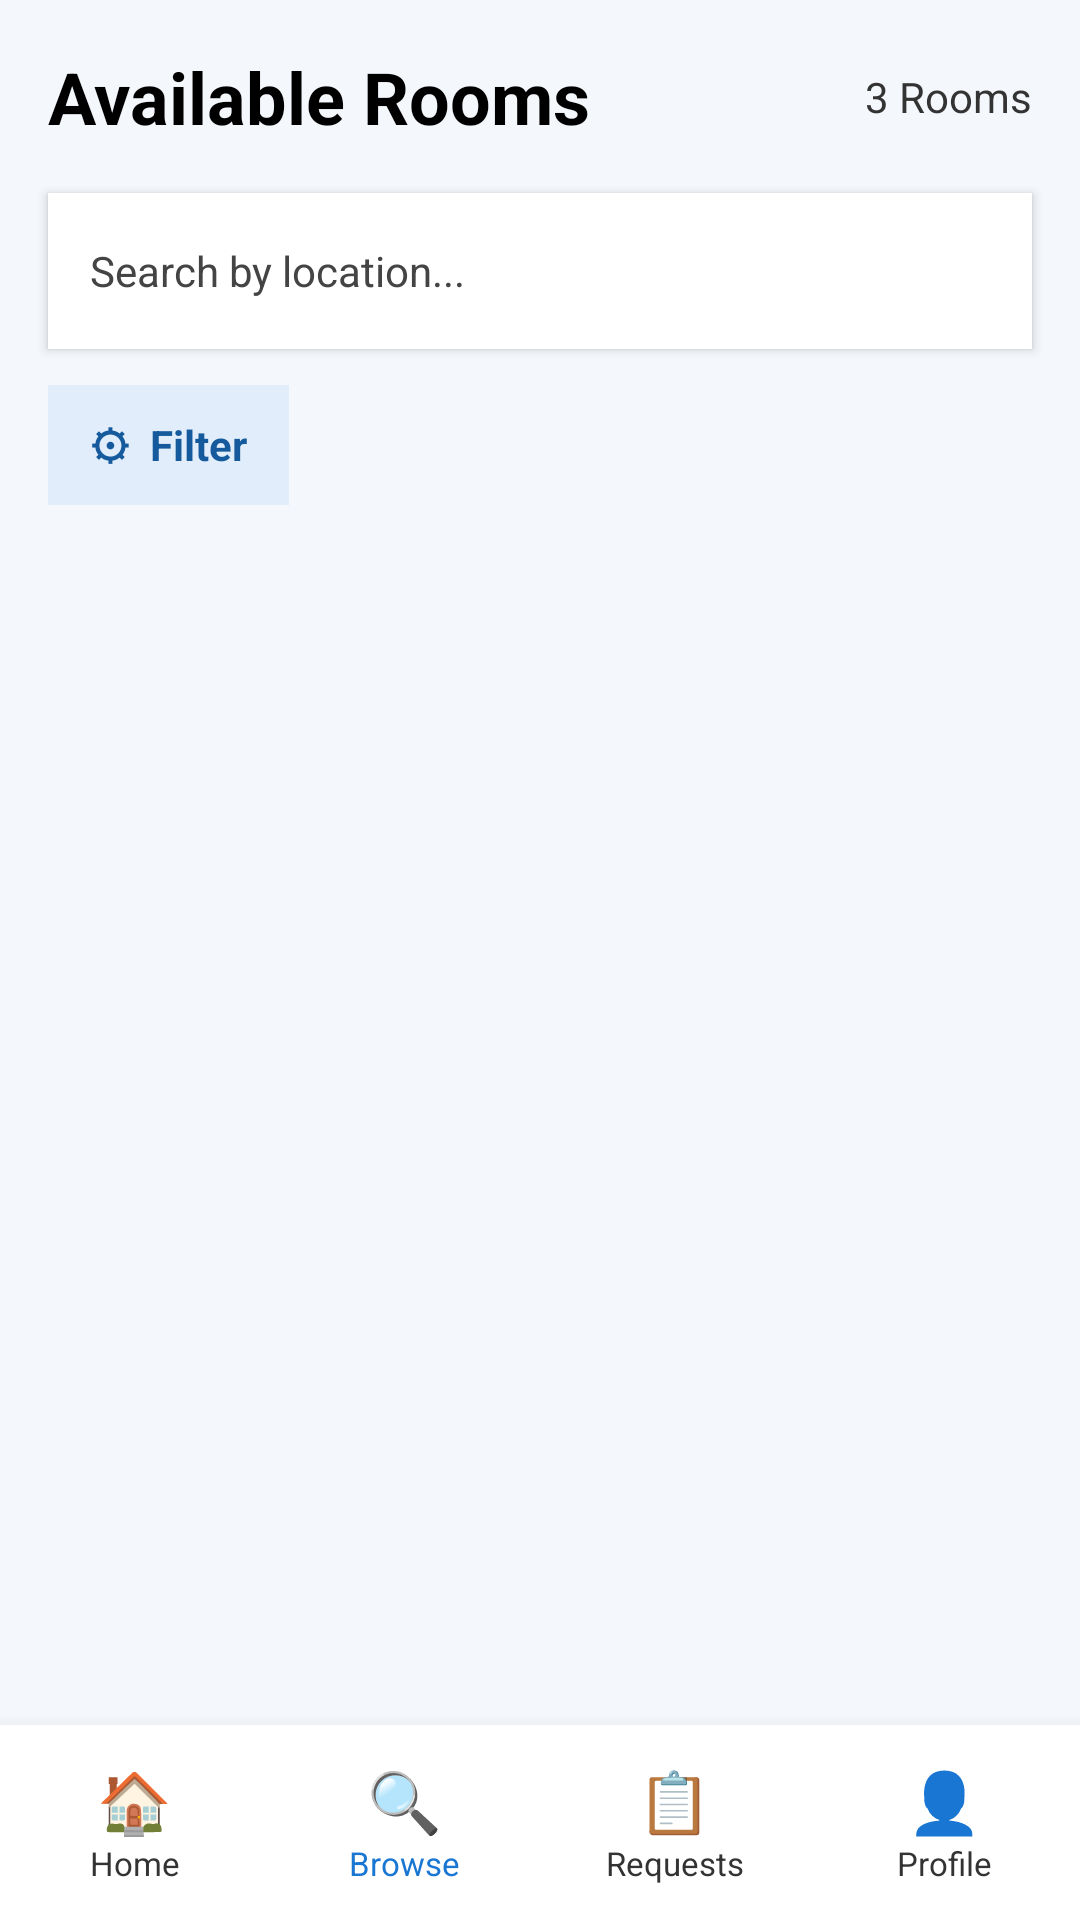

The Android layout XML behind this screen, and the referenced resources:
<!-- AndroidManifest.xml: application theme Theme.Rental_System -->
<!-- res/layout/activity_browse_rooms.xml -->
<?xml version="1.0" encoding="utf-8"?>
<LinearLayout xmlns:android="http://schemas.android.com/apk/res/android"
    android:layout_width="match_parent"
    android:layout_height="match_parent"
    android:orientation="vertical"
    android:background="#F4F7FB">

    <LinearLayout
        android:layout_width="match_parent"
        android:layout_height="wrap_content"
        android:orientation="horizontal"
        android:gravity="center_vertical"
        android:padding="16dp">

        <TextView
            android:id="@+id/tvPageTitle"
            android:layout_width="0dp"
            android:layout_height="wrap_content"
            android:layout_weight="1"
            android:text="Available Rooms"
            android:textSize="24sp"
            android:textStyle="bold"
            android:textColor="#000000" />

        <TextView
            android:id="@+id/tvRoomCount"
            android:layout_width="wrap_content"
            android:layout_height="wrap_content"
            android:text="3 Rooms"
            android:textSize="14sp"
            android:textColor="#333333" />
    </LinearLayout>

    <EditText
        android:id="@+id/etRoomSearch"
        android:layout_width="match_parent"
        android:layout_height="52dp"
        android:layout_marginStart="16dp"
        android:layout_marginEnd="16dp"
        android:layout_marginBottom="12dp"
        android:hint="Search by location..."
        android:singleLine="true"
        android:textSize="14sp"
        android:paddingStart="14dp"
        android:paddingEnd="14dp"
        android:background="#FFFFFF"
        android:textColor="#000000"
        android:textColorHint="#444444"
        android:inputType="text"
        android:elevation="2dp" />

    <LinearLayout
        android:id="@+id/layoutFilter"
        android:layout_width="wrap_content"
        android:layout_height="40dp"
        android:layout_marginStart="16dp"
        android:layout_marginBottom="12dp"
        android:orientation="horizontal"
        android:gravity="center_vertical"
        android:paddingStart="14dp"
        android:paddingEnd="14dp"
        android:background="#E1EDFA"
        android:clickable="true"
        android:focusable="true">

        <TextView
            android:layout_width="wrap_content"
            android:layout_height="wrap_content"
            android:text="⚙  Filter"
            android:textSize="14sp"
            android:textStyle="bold"
            android:textColor="#155A9C" />
    </LinearLayout>

    <ScrollView
        android:layout_width="match_parent"
        android:layout_height="0dp"
        android:layout_weight="1"
        android:fillViewport="true">

        <LinearLayout
            android:id="@+id/roomListContainer"
            android:layout_width="match_parent"
            android:layout_height="wrap_content"
            android:orientation="vertical"
            android:paddingStart="16dp"
            android:paddingEnd="16dp"
            android:paddingBottom="20dp" />
    </ScrollView>

    <LinearLayout
        android:id="@+id/bottomNavigation"
        android:layout_width="match_parent"
        android:layout_height="65dp"
        android:orientation="horizontal"
        android:background="#FFFFFF"
        android:elevation="8dp"
        android:weightSum="4">

        <LinearLayout
            android:id="@+id/navHome"
            android:layout_width="0dp"
            android:layout_height="match_parent"
            android:layout_weight="1"
            android:orientation="vertical"
            android:gravity="center"
            android:clickable="true"
            android:focusable="true">

            <TextView
                android:layout_width="wrap_content"
                android:layout_height="wrap_content"
                android:text="🏠"
                android:textSize="20sp" />

            <TextView
                android:layout_width="wrap_content"
                android:layout_height="wrap_content"
                android:text="Home"
                android:textSize="11sp"
                android:textColor="#333333" />
        </LinearLayout>

        <LinearLayout
            android:id="@+id/navBrowse"
            android:layout_width="0dp"
            android:layout_height="match_parent"
            android:layout_weight="1"
            android:orientation="vertical"
            android:gravity="center"
            android:clickable="true"
            android:focusable="true">

            <TextView
                android:layout_width="wrap_content"
                android:layout_height="wrap_content"
                android:text="🔍"
                android:textSize="20sp" />

            <TextView
                android:layout_width="wrap_content"
                android:layout_height="wrap_content"
                android:text="Browse"
                android:textSize="11sp"
                android:textColor="#1976D2" />
        </LinearLayout>

        <LinearLayout
            android:id="@+id/navRequests"
            android:layout_width="0dp"
            android:layout_height="match_parent"
            android:layout_weight="1"
            android:orientation="vertical"
            android:gravity="center"
            android:clickable="true"
            android:focusable="true">

            <TextView
                android:layout_width="wrap_content"
                android:layout_height="wrap_content"
                android:text="📋"
                android:textSize="20sp" />

            <TextView
                android:layout_width="wrap_content"
                android:layout_height="wrap_content"
                android:text="Requests"
                android:textSize="11sp"
                android:textColor="#333333" />
        </LinearLayout>

        <LinearLayout
            android:id="@+id/navProfile"
            android:layout_width="0dp"
            android:layout_height="match_parent"
            android:layout_weight="1"
            android:orientation="vertical"
            android:gravity="center"
            android:clickable="true"
            android:focusable="true">

            <TextView
                android:layout_width="wrap_content"
                android:layout_height="wrap_content"
                android:text="👤"
                android:textSize="20sp" />

            <TextView
                android:layout_width="wrap_content"
                android:layout_height="wrap_content"
                android:text="Profile"
                android:textSize="11sp"
                android:textColor="#333333" />
        </LinearLayout>
    </LinearLayout>

</LinearLayout>
<!-- resources referenced by this layout -->
<resources>
  <style name="Theme.Rental_System" parent="Base.Theme.Rental_System" />
  <style name="Base.Theme.Rental_System" parent="Theme.Material3.Light.NoActionBar">
  
          <item name="colorPrimary">@color/rental_forest</item>
          <item name="colorOnPrimary">@color/white</item>
  
          <item name="colorSecondary">@color/rental_forest_dark</item>
          <item name="colorOnSecondary">@color/white</item>
  
          <item name="android:colorBackground">@color/rental_ivory</item>
          <item name="colorSurface">@color/rental_white</item>
          <item name="colorOnSurface">@color/rental_text</item>
  
          <item name="android:statusBarColor">@color/rental_forest_dark</item>
          <item name="android:navigationBarColor">@color/rental_forest_dark</item>
          <item name="android:windowLightStatusBar">false</item>
  
      </style>
  <color name="rental_forest">#173F35</color>
  <color name="white">#FFFFFFFF</color>
  <color name="rental_forest_dark">#102F28</color>
  <color name="rental_ivory">#F6F3EB</color>
  <color name="rental_white">#FFFFFF</color>
  <color name="rental_text">#253A31</color>
</resources>
